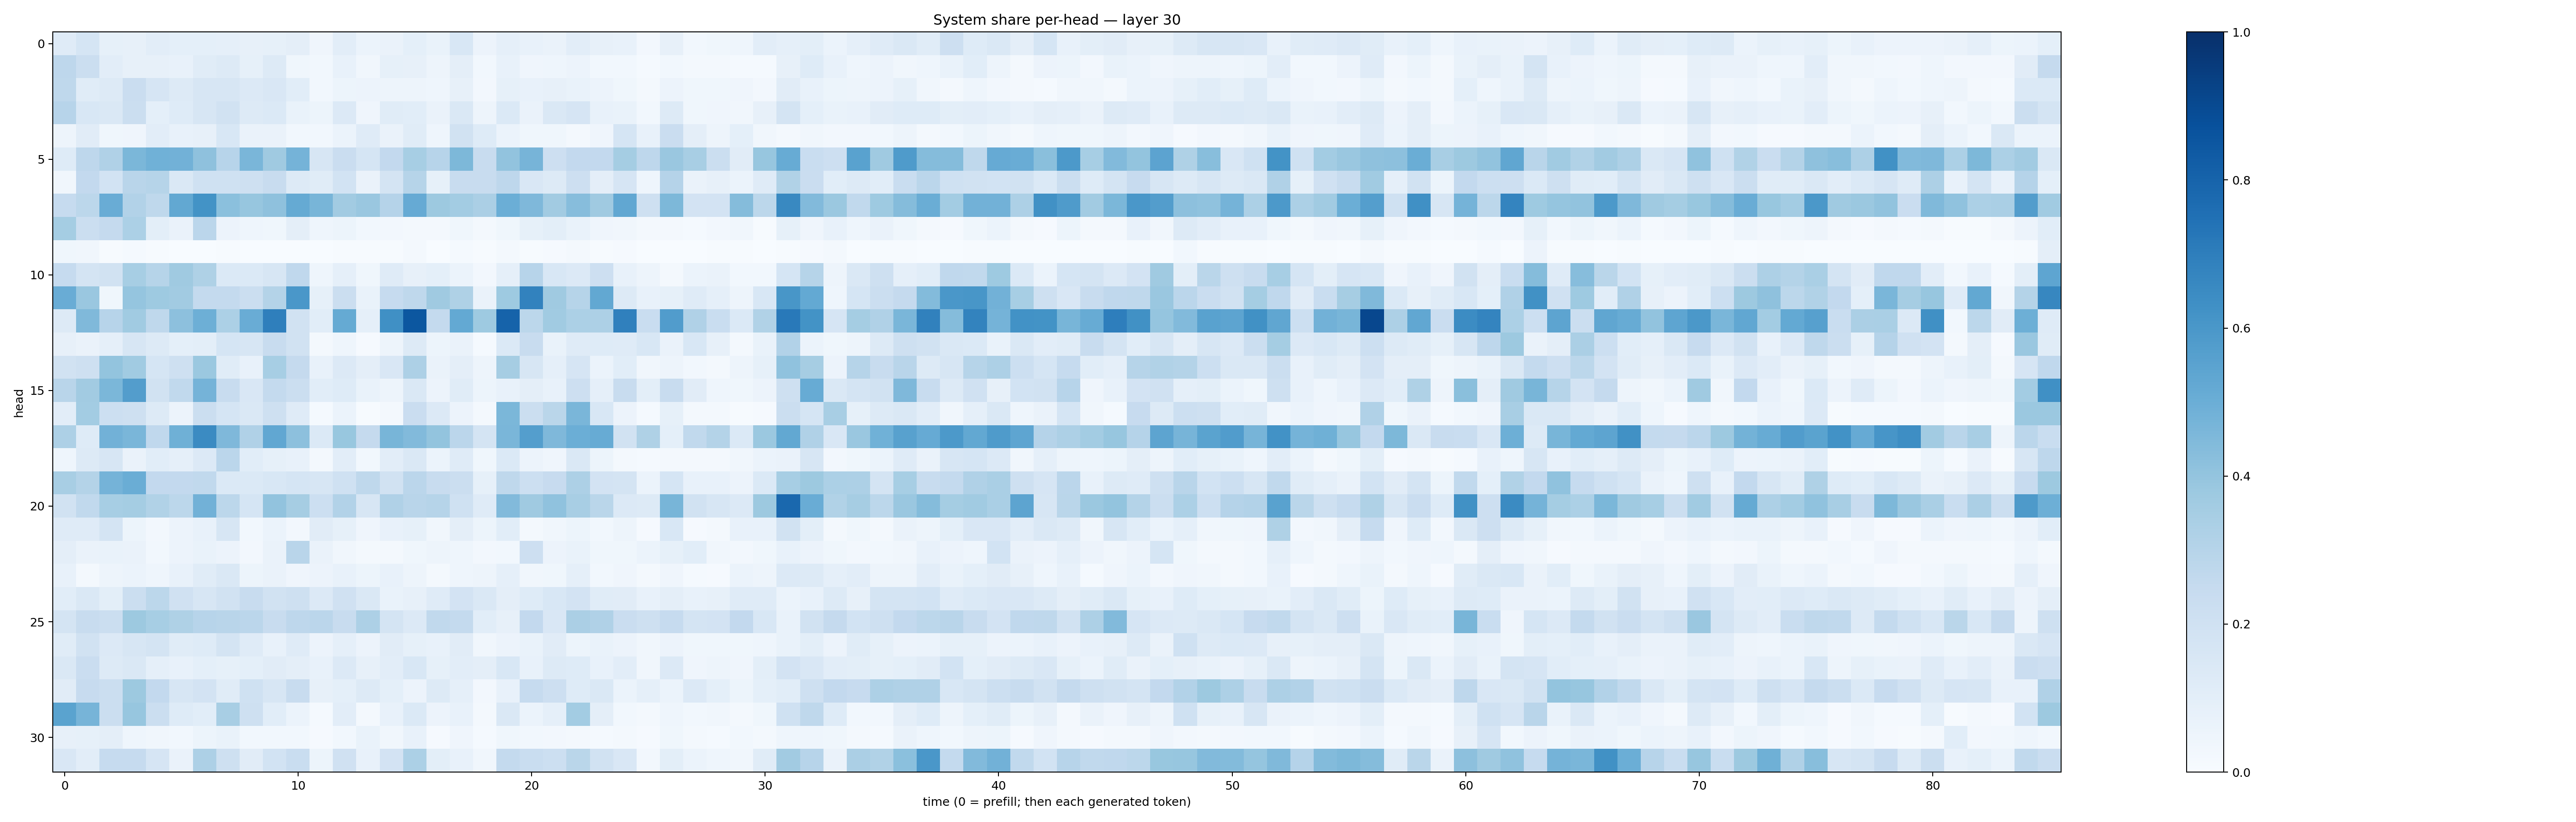

The file beside this chart, header and first rows:
0.120536074, 0.1699386, 0.0852007, 0.080515735, 0.10208983, 0.0935207, 0.09138181, 0.089073986, 0.078508526, 0.08271771, 0.0963075, 0.042844307, 0.10165497, 0.05890006, 0.063485034, 0.09353606, 0.06811788, 0.15337877, 0.05775657, 0.0897345, 0.073007494, 0.06360801, 0.10363408, 0.07892441
0.2737, 0.2251, 0.1019, 0.08087, 0.08074, 0.07554, 0.1151, 0.1316, 0.08297, 0.1292, 0.036, 0.03107, 0.07586, 0.03413, 0.08543, 0.08131, 0.04996, 0.09664, 0.02855, 0.07314, 0.04036, 0.0463, 0.05771, 0.03053
0.2712, 0.1143, 0.1253, 0.229, 0.1643, 0.132, 0.1565, 0.1615, 0.1353, 0.152, 0.1056, 0.02868, 0.05187, 0.05832, 0.04743, 0.04911, 0.04559, 0.07816, 0.02506, 0.08579, 0.07159, 0.08201, 0.06944, 0.05522
0.2941, 0.1556, 0.1428, 0.2255, 0.09001, 0.1211, 0.1581, 0.1902, 0.1323, 0.1399, 0.06685, 0.05154, 0.1345, 0.03939, 0.1168, 0.1057, 0.06384, 0.1445, 0.04797, 0.1386, 0.06627, 0.1436, 0.1649, 0.07577
0.04749, 0.1116, 0.03799, 0.04152, 0.1022, 0.07798, 0.07944, 0.1555, 0.06368, 0.06494, 0.02915, 0.02915, 0.06142, 0.1205, 0.06349, 0.1137, 0.04677, 0.1886, 0.1243, 0.06064, 0.03599, 0.03799, 0.02153, 0.0427
0.1239, 0.2761, 0.319, 0.4595, 0.4872, 0.483, 0.4103, 0.2939, 0.4611, 0.3682, 0.4729, 0.1582, 0.2297, 0.17, 0.2584, 0.3446, 0.2966, 0.4538, 0.237, 0.4035, 0.4688, 0.2136, 0.2584, 0.2588
0.03294, 0.2615, 0.1872, 0.2909, 0.3001, 0.1448, 0.2015, 0.2015, 0.2058, 0.2395, 0.1306, 0.1158, 0.1838, 0.06326, 0.1775, 0.2986, 0.08251, 0.2379, 0.2416, 0.2758, 0.1496, 0.1275, 0.2124, 0.0953
0.2462, 0.281, 0.5075, 0.3096, 0.2725, 0.5247, 0.6204, 0.421, 0.391, 0.4123, 0.5179, 0.4661, 0.3594, 0.3838, 0.3045, 0.5152, 0.3779, 0.356, 0.3352, 0.4965, 0.4516, 0.3616, 0.4319, 0.3703
0.3532, 0.223, 0.2502, 0.3313, 0.09963, 0.064, 0.2834, 0.05705, 0.04605, 0.03902, 0.09663, 0.04311, 0.05081, 0.02947, 0.02435, 0.01746, 0.02319, 0.03723, 0.02164, 0.03596, 0.08235, 0.09939, 0.06836, 0.04086
0.03723, 0.03475, 0.00747, 0.01189, 0.004917, 0.003073, 0.002186, 0.004065, 0.003454, 0.002462, 0.002911, 0.003521, 0.006467, 0.00437, 0.005002, 0.01705, 0.002581, 0.01235, 0.006229, 0.01663, 0.00412, 0.008841, 0.0186, 0.005731
0.2496, 0.1761, 0.1883, 0.3447, 0.2978, 0.3694, 0.3221, 0.1405, 0.1375, 0.1599, 0.268, 0.04513, 0.08799, 0.03569, 0.1193, 0.08176, 0.09359, 0.06221, 0.02607, 0.08958, 0.2955, 0.1536, 0.1366, 0.2144
0.5061, 0.3835, 0.03675, 0.3964, 0.3714, 0.3606, 0.2542, 0.255, 0.2208, 0.3062, 0.6002, 0.08321, 0.225, 0.06969, 0.249, 0.2711, 0.3673, 0.3237, 0.06292, 0.3712, 0.6814, 0.37, 0.2972, 0.5272
0.1268, 0.4453, 0.2965, 0.3659, 0.2733, 0.4178, 0.4927, 0.3313, 0.5076, 0.6927, 0.1939, 0.1064, 0.5171, 0.08908, 0.6297, 0.8491, 0.2568, 0.5206, 0.3741, 0.804, 0.278, 0.3669, 0.332, 0.3276
0.0785, 0.0652, 0.08981, 0.1622, 0.1259, 0.09147, 0.09951, 0.1682, 0.1597, 0.2383, 0.195, 0.01724, 0.04353, 0.009824, 0.04897, 0.129, 0.05392, 0.06281, 0.01531, 0.1389, 0.2376, 0.06652, 0.1207, 0.1234
0.1927, 0.2049, 0.3995, 0.3662, 0.1685, 0.21, 0.3797, 0.1136, 0.07318, 0.3456, 0.2516, 0.07324, 0.1366, 0.09721, 0.1491, 0.3259, 0.06511, 0.09455, 0.04898, 0.3499, 0.1629, 0.0893, 0.1669, 0.06153
0.2923, 0.3625, 0.4605, 0.5741, 0.1951, 0.2641, 0.4729, 0.2361, 0.151, 0.256, 0.2191, 0.1056, 0.1222, 0.06942, 0.04855, 0.1428, 0.05697, 0.1142, 0.05219, 0.07262, 0.09525, 0.0714, 0.2114, 0.08876
0.1036, 0.3558, 0.215, 0.2076, 0.1258, 0.0551, 0.2246, 0.1703, 0.1471, 0.2037, 0.1192, 0.01519, 0.06217, 0.006851, 0.02223, 0.2278, 0.1362, 0.05547, 0.0168, 0.4589, 0.2199, 0.287, 0.4635, 0.1535
0.3253, 0.1216, 0.4805, 0.4629, 0.2667, 0.4899, 0.6492, 0.451, 0.3179, 0.5304, 0.416, 0.1397, 0.3906, 0.2538, 0.4651, 0.4442, 0.4019, 0.2829, 0.1782, 0.4636, 0.5685, 0.4502, 0.499, 0.5085
0.04366, 0.1259, 0.1576, 0.06347, 0.1092, 0.08642, 0.1366, 0.285, 0.1085, 0.08563, 0.07225, 0.01736, 0.1046, 0.02853, 0.102, 0.1446, 0.05995, 0.1203, 0.03837, 0.1376, 0.05511, 0.03915, 0.1418, 0.05431
0.3424, 0.3066, 0.4763, 0.5014, 0.2579, 0.26, 0.265, 0.1375, 0.1377, 0.1561, 0.1703, 0.16, 0.1996, 0.2706, 0.1953, 0.2841, 0.2402, 0.2245, 0.08213, 0.2703, 0.218, 0.2456, 0.3281, 0.1804
0.1877, 0.2652, 0.3449, 0.3523, 0.3145, 0.2794, 0.4835, 0.2781, 0.1696, 0.4033, 0.3483, 0.2171, 0.312, 0.164, 0.3173, 0.2902, 0.2996, 0.1993, 0.1208, 0.4447, 0.3674, 0.4069, 0.3436, 0.2865
0.1199, 0.1185, 0.1758, 0.0543, 0.02522, 0.05673, 0.07526, 0.1619, 0.02739, 0.06079, 0.02589, 0.1095, 0.08569, 0.04133, 0.07786, 0.08537, 0.03507, 0.09495, 0.05116, 0.1066, 0.02152, 0.03341, 0.05302, 0.03043
0.09539, 0.06513, 0.06769, 0.06347, 0.03093, 0.05838, 0.06654, 0.05705, 0.02422, 0.06594, 0.29, 0.06294, 0.03175, 0.01652, 0.0165, 0.03678, 0.04713, 0.04684, 0.02707, 0.03037, 0.2147, 0.05573, 0.06729, 0.03863
0.071, 0.0229, 0.04815, 0.0601, 0.04363, 0.07115, 0.1152, 0.1478, 0.05303, 0.06417, 0.0426, 0.05744, 0.07077, 0.05388, 0.07622, 0.04963, 0.0191, 0.04609, 0.04885, 0.08684, 0.03385, 0.03844, 0.08884, 0.03098
0.1065, 0.1483, 0.09812, 0.2259, 0.2802, 0.197, 0.1632, 0.192, 0.2405, 0.1918, 0.2071, 0.1351, 0.1964, 0.1442, 0.06779, 0.08071, 0.1186, 0.1818, 0.1436, 0.09725, 0.1242, 0.1544, 0.1804, 0.1157
0.1788, 0.2412, 0.2223, 0.3757, 0.3471, 0.3231, 0.2953, 0.2919, 0.2829, 0.2412, 0.2737, 0.2836, 0.2395, 0.326, 0.1768, 0.1346, 0.262, 0.2548, 0.1067, 0.08017, 0.2609, 0.1517, 0.3354, 0.3185
0.1167, 0.1911, 0.1362, 0.1602, 0.172, 0.1143, 0.1228, 0.1781, 0.1187, 0.07079, 0.1189, 0.05594, 0.08716, 0.05536, 0.111, 0.0824, 0.07688, 0.1126, 0.03257, 0.05818, 0.06691, 0.1122, 0.05102, 0.06985
0.1426, 0.2273, 0.1303, 0.1424, 0.08676, 0.07734, 0.09031, 0.08493, 0.0937, 0.1095, 0.09488, 0.07364, 0.1361, 0.07828, 0.104, 0.1529, 0.08344, 0.105, 0.09596, 0.1532, 0.07515, 0.1313, 0.1224, 0.07322
0.1094, 0.2445, 0.2239, 0.3789, 0.2609, 0.164, 0.1834, 0.1152, 0.2012, 0.1626, 0.2421, 0.07819, 0.09364, 0.1284, 0.09272, 0.05712, 0.1255, 0.08738, 0.02481, 0.07212, 0.2489, 0.2115, 0.1214, 0.148
0.5504, 0.4702, 0.2265, 0.3924, 0.2255, 0.1236, 0.1063, 0.342, 0.2075, 0.1062, 0.06007, 0.01338, 0.1038, 0.0206, 0.07661, 0.1397, 0.05649, 0.0758, 0.02121, 0.1477, 0.05954, 0.08778, 0.3561, 0.09618
0.07818, 0.08313, 0.09385, 0.04361, 0.03441, 0.02742, 0.05281, 0.06911, 0.02748, 0.03009, 0.02816, 0.01069, 0.03111, 0.06644, 0.03435, 0.07301, 0.01136, 0.03965, 0.01217, 0.03549, 0.02787, 0.02567, 0.01877, 0.01203
0.1509, 0.1041, 0.2484, 0.2461, 0.1669, 0.06278, 0.3273, 0.2075, 0.1109, 0.1866, 0.231, 0.05372, 0.1965, 0.07472, 0.1808, 0.3294, 0.09842, 0.07531, 0.03349, 0.2569, 0.234, 0.215, 0.2879, 0.1936
